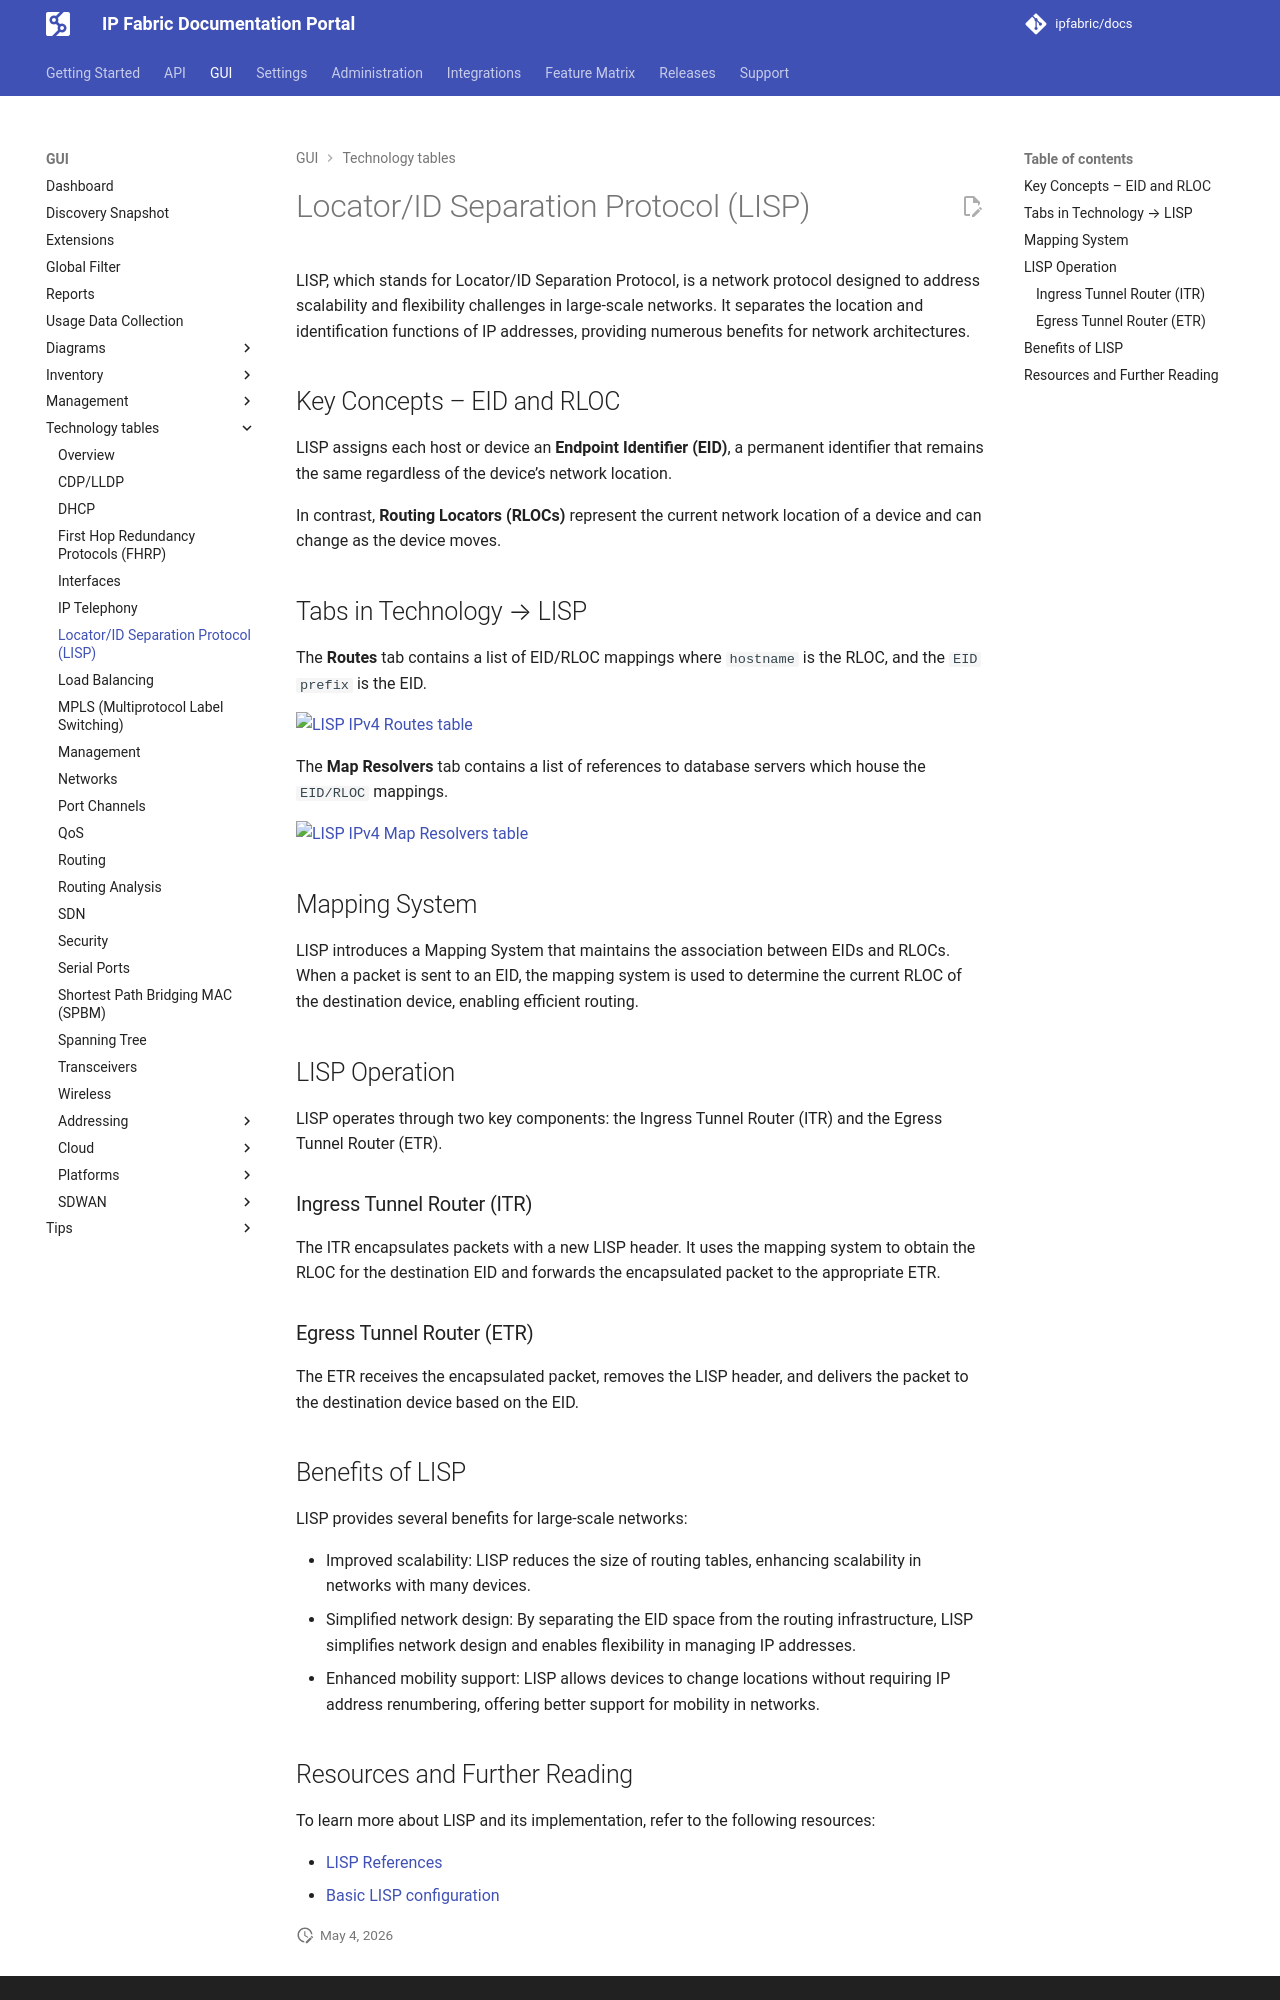

repository: ipfabric/docs · page: 8.2/IP_Fabric_GUI/technology_tables/lisp/index.html · generator: mkdocs

---
description: This section is about the LISP technology tables in the IP Fabric GUI.
---

# Locator/ID Separation Protocol (LISP)

LISP, which stands for Locator/ID Separation Protocol, is a network protocol designed to address scalability and flexibility challenges in large-scale networks. It separates the location and identification functions of IP addresses, providing numerous benefits for network architectures.

## Key Concepts -- EID and RLOC

LISP assigns each host or device an **Endpoint Identifier (EID)**, a permanent identifier that remains the same regardless of the device's network location.

In contrast, **Routing Locators (RLOCs)** represent the current network location of a device and can change as the device moves.

## Tabs in Technology --> LISP

The **Routes** tab contains a list of EID/RLOC mappings where `hostname` is the RLOC and the `EID prefix` is the EID.

![LISP IPv4 Routes table](LISP/lisp-routes-ipv4.png)

The **Map Resolvers** tab contains a list of references to database servers which houses the `EID/RLOC` mappings.

![LISP IPv4 Map Resolvers table](LISP/lisp-routes-mapResolver-ipv4.png)

## Mapping System

LISP introduces a Mapping System that maintains the association between EIDs and RLOCs. When a packet is sent to an EID, the mapping system is used to determine the current RLOC of the destination device, enabling efficient routing.

## LISP Operation

LISP operates through two key components: the Ingress Tunnel Router (ITR) and the Egress Tunnel Router (ETR).

### Ingress Tunnel Router (ITR)

The ITR encapsulates packets with a new LISP header. It uses the mapping system to obtain the RLOC for the destination EID and forwards the encapsulated packet to the appropriate ETR.

### Egress Tunnel Router (ETR)

The ETR receives the encapsulated packet, removes the LISP header, and delivers the packet to the destination device based on the EID.

## Benefits of LISP

LISP provides several benefits for large-scale networks:

- Improved scalability: LISP reduces the size of routing tables, enhancing scalability in networks with a large number of devices.
- Simplified network design: By separating the EID space from the routing infrastructure, LISP simplifies network design and enables flexibility in managing IP addresses.
- Enhanced mobility support: LISP allows devices to change locations without requiring IP address renumbering, offering better support for mobility in networks.
